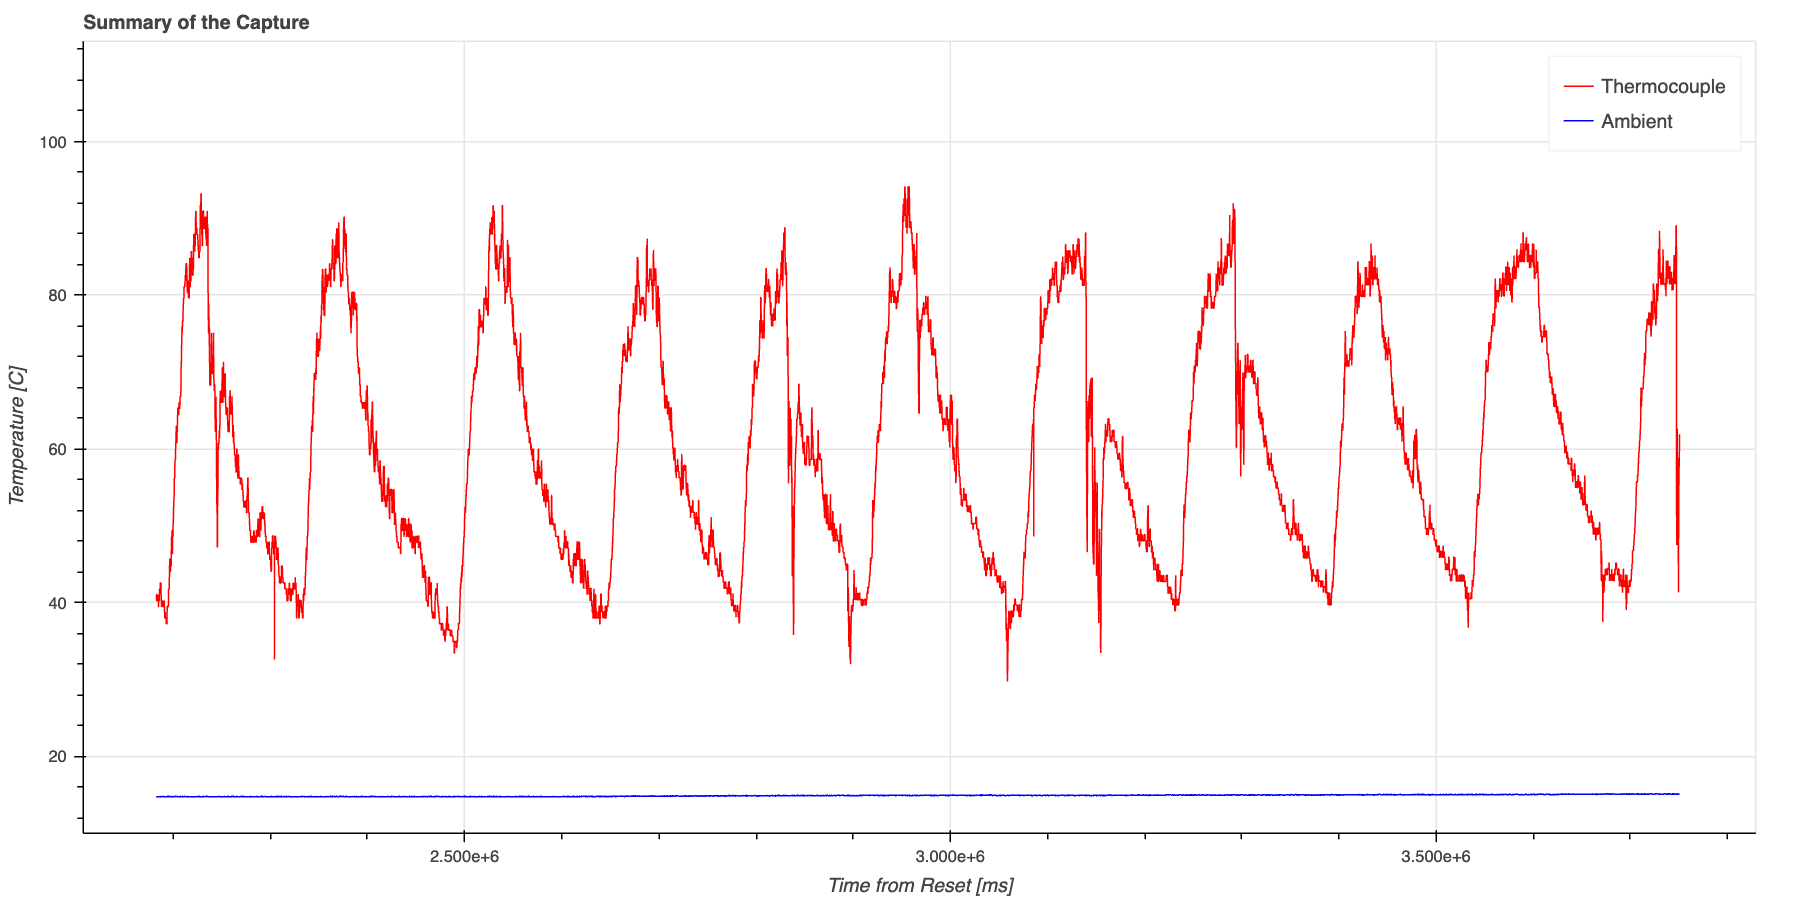

The table this chart was drawn from, first rows:
time, data, ambient, sensor
2182846, 40.31, 14.75, tc1
2182896, 40.31, 14.75, tc1
2182946, 40.31, 14.75, tc1
2182996, 40.31, 14.75, tc1
2183046, 40.25, 14.75, tc1
2183096, 41.06, 14.75, tc1
2183146, 41.06, 14.75, tc1
2183196, 41.06, 14.75, tc1
2183246, 41.06, 14.75, tc1
2183296, 41.06, 14.75, tc1
2183346, 41.06, 14.75, tc1
2183396, 41.06, 14.75, tc1
2183446, 41.06, 14.75, tc1
2183496, 40.25, 14.75, tc1
2183546, 40.25, 14.75, tc1
2183596, 40.25, 14.75, tc1
2183646, 40.25, 14.75, tc1
2183696, 40.25, 14.75, tc1
2183746, 40.25, 14.75, tc1
2183796, 40.25, 14.75, tc1
2183846, 40.25, 14.75, tc1
2183896, 40.25, 14.75, tc1
2183946, 40.25, 14.75, tc1
2183996, 40.25, 14.75, tc1
2184046, 40.25, 14.75, tc1
2184096, 40.25, 14.75, tc1
2184146, 40.31, 14.75, tc1
2184196, 40.31, 14.75, tc1
2184246, 40.31, 14.75, tc1
2184297, 40.31, 14.75, tc1
2184347, 40.25, 14.75, tc1
2184397, 40.25, 14.75, tc1
2184447, 40.25, 14.75, tc1
2184498, 40.25, 14.75, tc1
2184547, 40.25, 14.75, tc1
2184597, 40.25, 14.75, tc1
2184647, 40.25, 14.75, tc1
2184697, 41.06, 14.75, tc1
2184747, 40.25, 14.75, tc1
2184797, 40.25, 14.75, tc1
2184847, 40.25, 14.75, tc1
2184897, 40.25, 14.75, tc1
2184947, 40.25, 14.75, tc1
2184997, 39.5, 14.75, tc1
2185047, 39.5, 14.75, tc1
2185097, 40.25, 14.75, tc1
2185147, 40.25, 14.75, tc1
2185197, 40.25, 14.75, tc1
2185247, 40.25, 14.75, tc1
2185297, 40.25, 14.75, tc1
2185347, 40.25, 14.75, tc1
2185397, 40.25, 14.75, tc1
2185447, 40.25, 14.75, tc1
2185497, 40.25, 14.75, tc1
2185547, 41.06, 14.75, tc1
2185597, 41.06, 14.75, tc1
2185647, 41.06, 14.75, tc1
2185697, 40.25, 14.75, tc1
2185747, 40.25, 14.75, tc1
2185797, 40.25, 14.75, tc1
... 31,280 more rows
